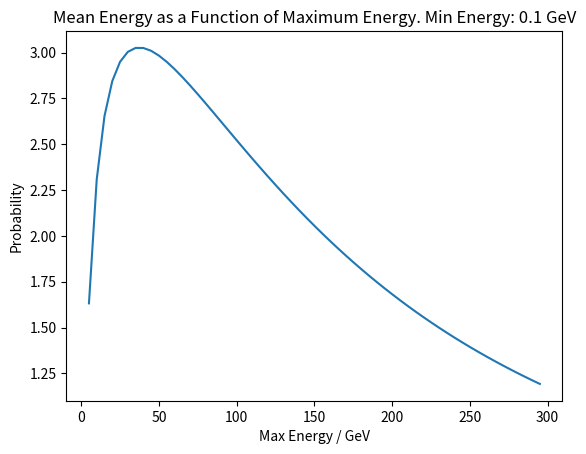

This figure's Python source:
import numpy as np
import matplotlib.pyplot as plt
import matplotlib.animation as animation

fig, ax = plt.subplots()

x = np.arange(5,300, 5)
means = []

class Energy_Distribution:

    def __init__(self, emin, emax):
        """Takes energy values in units of GeV"""
        self.emin = emin
        self.emax = emax
        self.e_vals = np.linspace(self.emin, self.emax)
        self.p_values = self.get_p_values()
        self.mean = self.get_mean_energy()
        
    def get_p_values(self):
        """Returns the associated probabilities for each of the muons in the distributions"""
        p = (((4.290 + self.e_vals)**-3.01) / ((1 + self.e_vals/854)))
        p = np.multiply(p, 1/ np.sum(p))

        return p
    
    def get_mean_energy(self):
        """Returns the mean energy of the distribution"""
        p_times_e = np.multiply(self.e_vals, self.p_values)
        e_X = np.sum(p_times_e)
        return e_X

    
    def plot_distribution(self):
        ax.plot(self.e_vals, self.p_values, label = f'Mean energy = {self.mean:.2f} GeV')
        ax.legend()
        ax.set_xlabel('Energy / GeV')
        ax.set_ylabel('Probability of Energy')
        plt.title(f'Energy Probability Function. Min: {self.emin:.2f} GeV. Max: {self.emax:.2f} GeV')
        


e_min = 0.1 #100 MeV
e_maxes = [i for i in x]

for emax in e_maxes:
    distrib = Energy_Distribution(e_min, emax)
    mean = distrib.mean
    means.append(mean)

plt.plot(x, means)
plt.title(f'Mean Energy as a Function of Maximum Energy. Min Energy: {e_min} GeV')
plt.xlabel('Max Energy / GeV')
plt.ylabel('Probability')
plt.savefig('max_energy_vs_mean.png')
plt.show()

# def animate(i):
#     ax.clear()
#     e_max = e_maxes[i]
#     distribution1 = Energy_Distribution(e_min, e_max)
#     distribution1.plot_distribution()
#     return 0

# anim = animation.FuncAnimation(fig, animate, frames = len(e_maxes), interval = 1000)

# plt.show()

# anim.save('energy_distribution_animation_2.gif')
